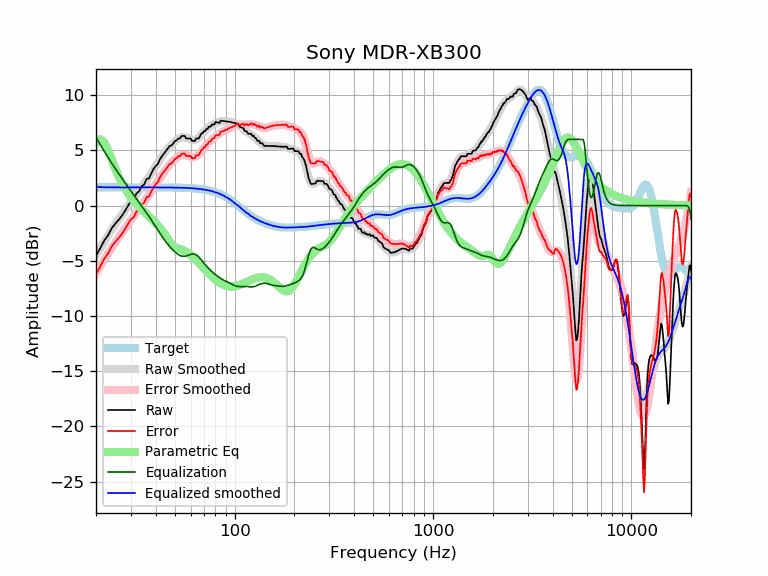

The table this chart was drawn from, first rows:
frequency, raw, error, smoothed, error_smoothed, equalization, parametric_eq, equalized_raw, equalized_smoothed, target
20, -4.55, -6.20, -4.48, -6.13, 6.19, 5.66, 1.63, 1.70, 1.65
21, -3.87, -5.52, -3.86, -5.51, 5.53, 6.01, 1.66, 1.67, 1.65
22, -3.18, -4.83, -3.27, -4.92, 4.93, 5.73, 1.75, 1.65, 1.65
23, -2.69, -4.34, -2.72, -4.37, 4.37, 5.02, 1.67, 1.65, 1.65
24, -2.06, -3.71, -2.20, -3.84, 3.84, 4.16, 1.78, 1.65, 1.65
25, -1.64, -3.29, -1.71, -3.36, 3.36, 3.35, 1.71, 1.65, 1.65
26, -1.30, -2.95, -1.26, -2.90, 2.90, 2.64, 1.60, 1.65, 1.65
27, -0.93, -2.58, -0.83, -2.48, 2.48, 2.04, 1.55, 1.65, 1.65
28, -0.49, -2.14, -0.43, -2.07, 2.07, 1.54, 1.59, 1.65, 1.65
29, -0.02, -1.67, -0.04, -1.69, 1.69, 1.11, 1.67, 1.65, 1.65
30, 0.41, -1.24, 0.32, -1.32, 1.32, 0.75, 1.73, 1.65, 1.65
31, 0.58, -1.07, 0.68, -0.97, 0.97, 0.43, 1.55, 1.65, 1.65
32, 1.10, -0.55, 1.02, -0.63, 0.63, 0.15, 1.73, 1.65, 1.65
33, 1.30, -0.35, 1.35, -0.29, 0.29, -0.11, 1.59, 1.65, 1.65
34, 1.76, 0.12, 1.68, 0.03, -0.03, -0.34, 1.73, 1.65, 1.65
35, 1.92, 0.27, 2.00, 0.35, -0.35, -0.56, 1.57, 1.65, 1.65
36, 2.42, 0.78, 2.31, 0.67, -0.67, -0.77, 1.75, 1.65, 1.65
37, 2.45, 0.80, 2.63, 0.98, -0.98, -0.97, 1.47, 1.64, 1.64
38, 2.92, 1.27, 2.94, 1.29, -1.29, -1.17, 1.62, 1.64, 1.64
39, 3.32, 1.67, 3.25, 1.61, -1.61, -1.37, 1.71, 1.64, 1.64
40, 3.57, 1.93, 3.56, 1.92, -1.92, -1.57, 1.66, 1.64, 1.64
41, 3.77, 2.13, 3.86, 2.22, -2.22, -1.78, 1.56, 1.64, 1.64
42, 4.18, 2.54, 4.15, 2.51, -2.51, -2.00, 1.67, 1.64, 1.64
43, 4.46, 2.82, 4.42, 2.78, -2.78, -2.24, 1.68, 1.64, 1.64
44, 4.70, 3.06, 4.68, 3.04, -3.04, -2.49, 1.65, 1.64, 1.64
45, 4.93, 3.29, 4.92, 3.28, -3.28, -2.75, 1.65, 1.64, 1.64
46, 5.16, 3.53, 5.14, 3.50, -3.50, -3.02, 1.66, 1.64, 1.64
47, 5.39, 3.76, 5.33, 3.70, -3.70, -3.27, 1.69, 1.63, 1.63
48, 5.44, 3.81, 5.52, 3.88, -3.88, -3.50, 1.55, 1.63, 1.63
49, 5.62, 3.99, 5.68, 4.05, -4.05, -3.67, 1.57, 1.63, 1.63
50, 5.85, 4.23, 5.83, 4.20, -4.20, -3.79, 1.65, 1.63, 1.63
51, 5.90, 4.27, 5.95, 4.33, -4.33, -3.86, 1.57, 1.62, 1.62
52, 6.08, 4.46, 6.06, 4.44, -4.44, -3.91, 1.64, 1.62, 1.62
53, 6.08, 4.46, 6.14, 4.52, -4.52, -3.95, 1.56, 1.62, 1.62
54, 6.31, 4.69, 6.19, 4.58, -4.58, -3.99, 1.73, 1.61, 1.61
55, 6.30, 4.70, 6.21, 4.60, -4.60, -4.05, 1.70, 1.61, 1.61
56, 6.30, 4.70, 6.20, 4.59, -4.59, -4.12, 1.71, 1.60, 1.60
57, 6.08, 4.48, 6.16, 4.56, -4.56, -4.20, 1.51, 1.60, 1.60
58, 6.08, 4.49, 6.11, 4.52, -4.52, -4.29, 1.56, 1.59, 1.59
59, 6.08, 4.49, 6.05, 4.46, -4.46, -4.38, 1.61, 1.58, 1.58
60, 6.07, 4.50, 5.99, 4.42, -4.42, -4.49, 1.66, 1.58, 1.58
61, 5.85, 4.28, 5.96, 4.39, -4.39, -4.60, 1.46, 1.57, 1.57
62, 5.85, 4.29, 5.94, 4.38, -4.38, -4.71, 1.46, 1.56, 1.56
63, 5.85, 4.30, 5.96, 4.41, -4.41, -4.83, 1.44, 1.55, 1.55
64, 6.08, 4.54, 6.01, 4.47, -4.47, -4.95, 1.61, 1.54, 1.54
65, 6.08, 4.55, 6.09, 4.56, -4.56, -5.07, 1.52, 1.53, 1.53
66, 6.08, 4.57, 6.19, 4.67, -4.67, -5.19, 1.41, 1.51, 1.51
67, 6.31, 4.81, 6.30, 4.80, -4.80, -5.32, 1.51, 1.50, 1.50
68, 6.54, 5.05, 6.43, 4.94, -4.94, -5.44, 1.60, 1.49, 1.49
69, 6.56, 5.08, 6.55, 5.08, -5.08, -5.56, 1.47, 1.47, 1.47
70, 6.75, 5.29, 6.68, 5.22, -5.22, -5.68, 1.53, 1.45, 1.45
71, 6.73, 5.30, 6.79, 5.35, -5.35, -5.79, 1.38, 1.44, 1.44
72, 6.95, 5.53, 6.90, 5.48, -5.48, -5.91, 1.47, 1.42, 1.42
73, 6.93, 5.54, 6.99, 5.60, -5.60, -6.02, 1.33, 1.40, 1.40
74, 7.14, 5.77, 7.08, 5.71, -5.71, -6.13, 1.44, 1.37, 1.37
75, 7.13, 5.78, 7.16, 5.81, -5.81, -6.24, 1.32, 1.35, 1.35
76, 7.19, 5.87, 7.23, 5.91, -5.91, -6.34, 1.28, 1.32, 1.32
77, 7.35, 6.05, 7.30, 6.00, -6.00, -6.44, 1.35, 1.30, 1.30
78, 7.35, 6.08, 7.36, 6.09, -6.09, -6.53, 1.25, 1.27, 1.27
79, 7.34, 6.10, 7.41, 6.18, -6.18, -6.62, 1.17, 1.24, 1.24
... 553 more rows
